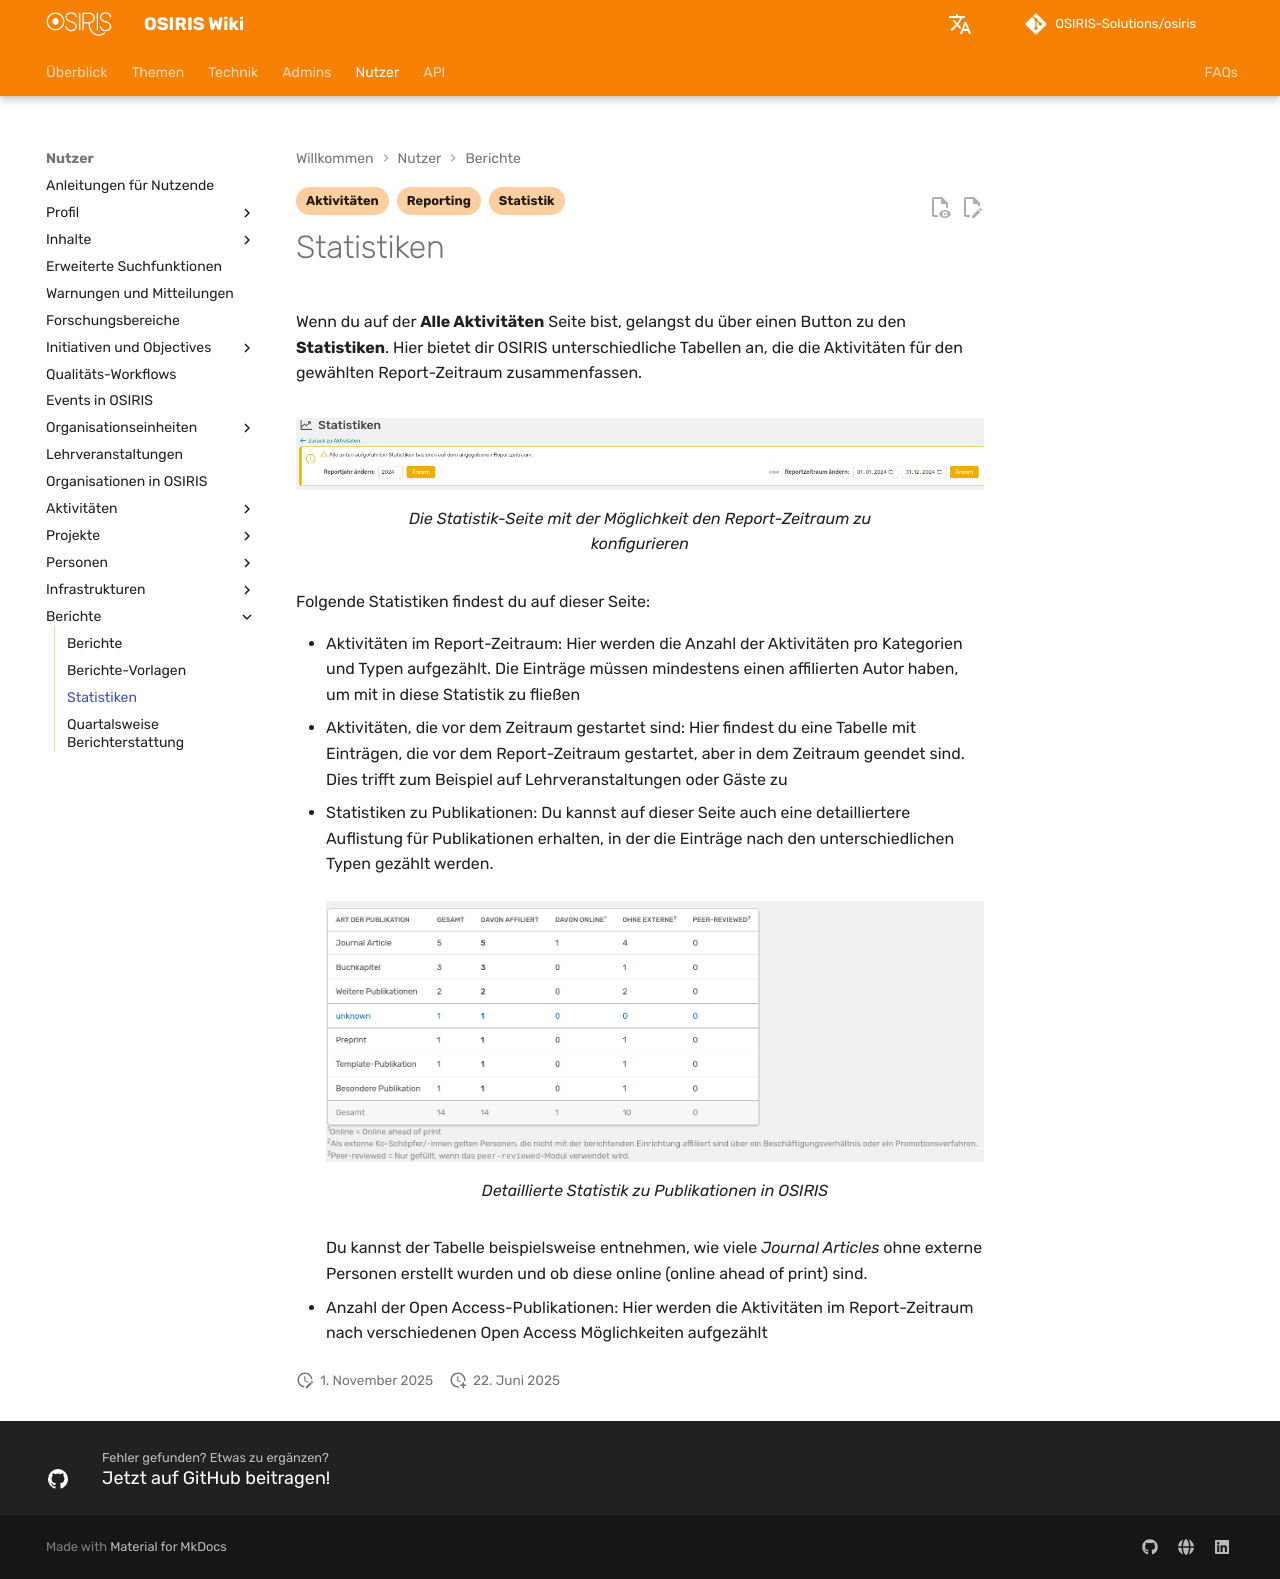

repository: OSIRIS-Solutions/osiris-wiki · page: users/reporting/statistics/index.html · generator: mkdocs

---
status: false
tags:
    - Reporting
    - Statistik
    - Aktivitäten
---

# Statistiken 

Wenn du auf der **Alle Aktivitäten** Seite bist, gelangst du über einen Button zu den **Statistiken**. Hier bietet dir OSIRIS unterschiedliche Tabellen an, die die Aktivitäten für den gewählten Report-Zeitraum zusammenfassen.

![Statistiken](screenshots/statistiken.png)
///caption
Die Statistik-Seite mit der Möglichkeit den Report-Zeitraum zu konfigurieren
///

Folgende Statistiken findest du auf dieser Seite:

- Aktivitäten im Report-Zeitraum: Hier werden die Anzahl der Aktivitäten pro Kategorien und Typen aufgezählt. Die Einträge müssen mindestens einen affilierten Autor haben, um mit in diese Statistik zu fließen
- Aktivitäten, die vor dem Zeitraum gestartet sind: Hier findest du eine Tabelle mit Einträgen, die vor dem Report-Zeitraum gestartet, aber in dem Zeitraum geendet sind. Dies trifft zum Beispiel auf Lehrveranstaltungen oder Gäste zu

- Statistiken zu Publikationen: Du kannst auf dieser Seite auch eine detailliertere Auflistung für Publikationen erhalten, in der die Einträge nach den unterschiedlichen Typen gezählt werden. 

    ![Statistik Publikation](screenshots/statistik_publikation.png)
    ///caption
    Detaillierte Statistik zu Publikationen in OSIRIS 
    ///
    Du kannst der Tabelle beispielsweise entnehmen, wie viele *Journal Articles* ohne externe Personen erstellt wurden und ob diese online (online ahead of print) sind. 

- Anzahl der Open Access-Publikationen: Hier werden die Aktivitäten im Report-Zeitraum nach verschiedenen Open Access Möglichkeiten aufgezählt
